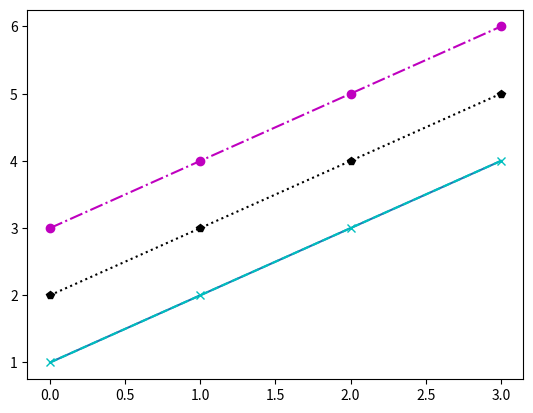

Write Python code to recreate this figure.
# _*_ coding: utf-8 _*_
import numpy as np
import matplotlib.pyplot as plt

#默认情况
y=np.arange(1,5)
plt.plot(y)
plt.show()

'''
#调整颜色
y=np.arange(1,5)
plt.plot(y,'y');
plt.plot(y+1,color=(0.1,0.2,0.3));
plt.plot(y+2,'#FF00FF');
plt.plot(y+3,color='0.5')

plt.show()
'''

'''
#线型

y=np.arange(1,5)
plt.plot(y,'--');
plt.plot(y+1,'-.');
plt.plot(y+2,':');

plt.show()

'''
#点形状

'''
y=np.arange(1,5)
plt.plot(y,'o');
plt.plot(y+1,'D');
plt.plot(y+2,'^');
plt.plot(y+3,'s');
plt.plot(y+4,'p');
plt.plot(y+5,'x');

plt.show()
'''

y=np.arange(1,5)
plt.plot(y,'cx--')
plt.plot(y+1,'kp:')
plt.plot(y+2,'mo-.')

plt.show()

